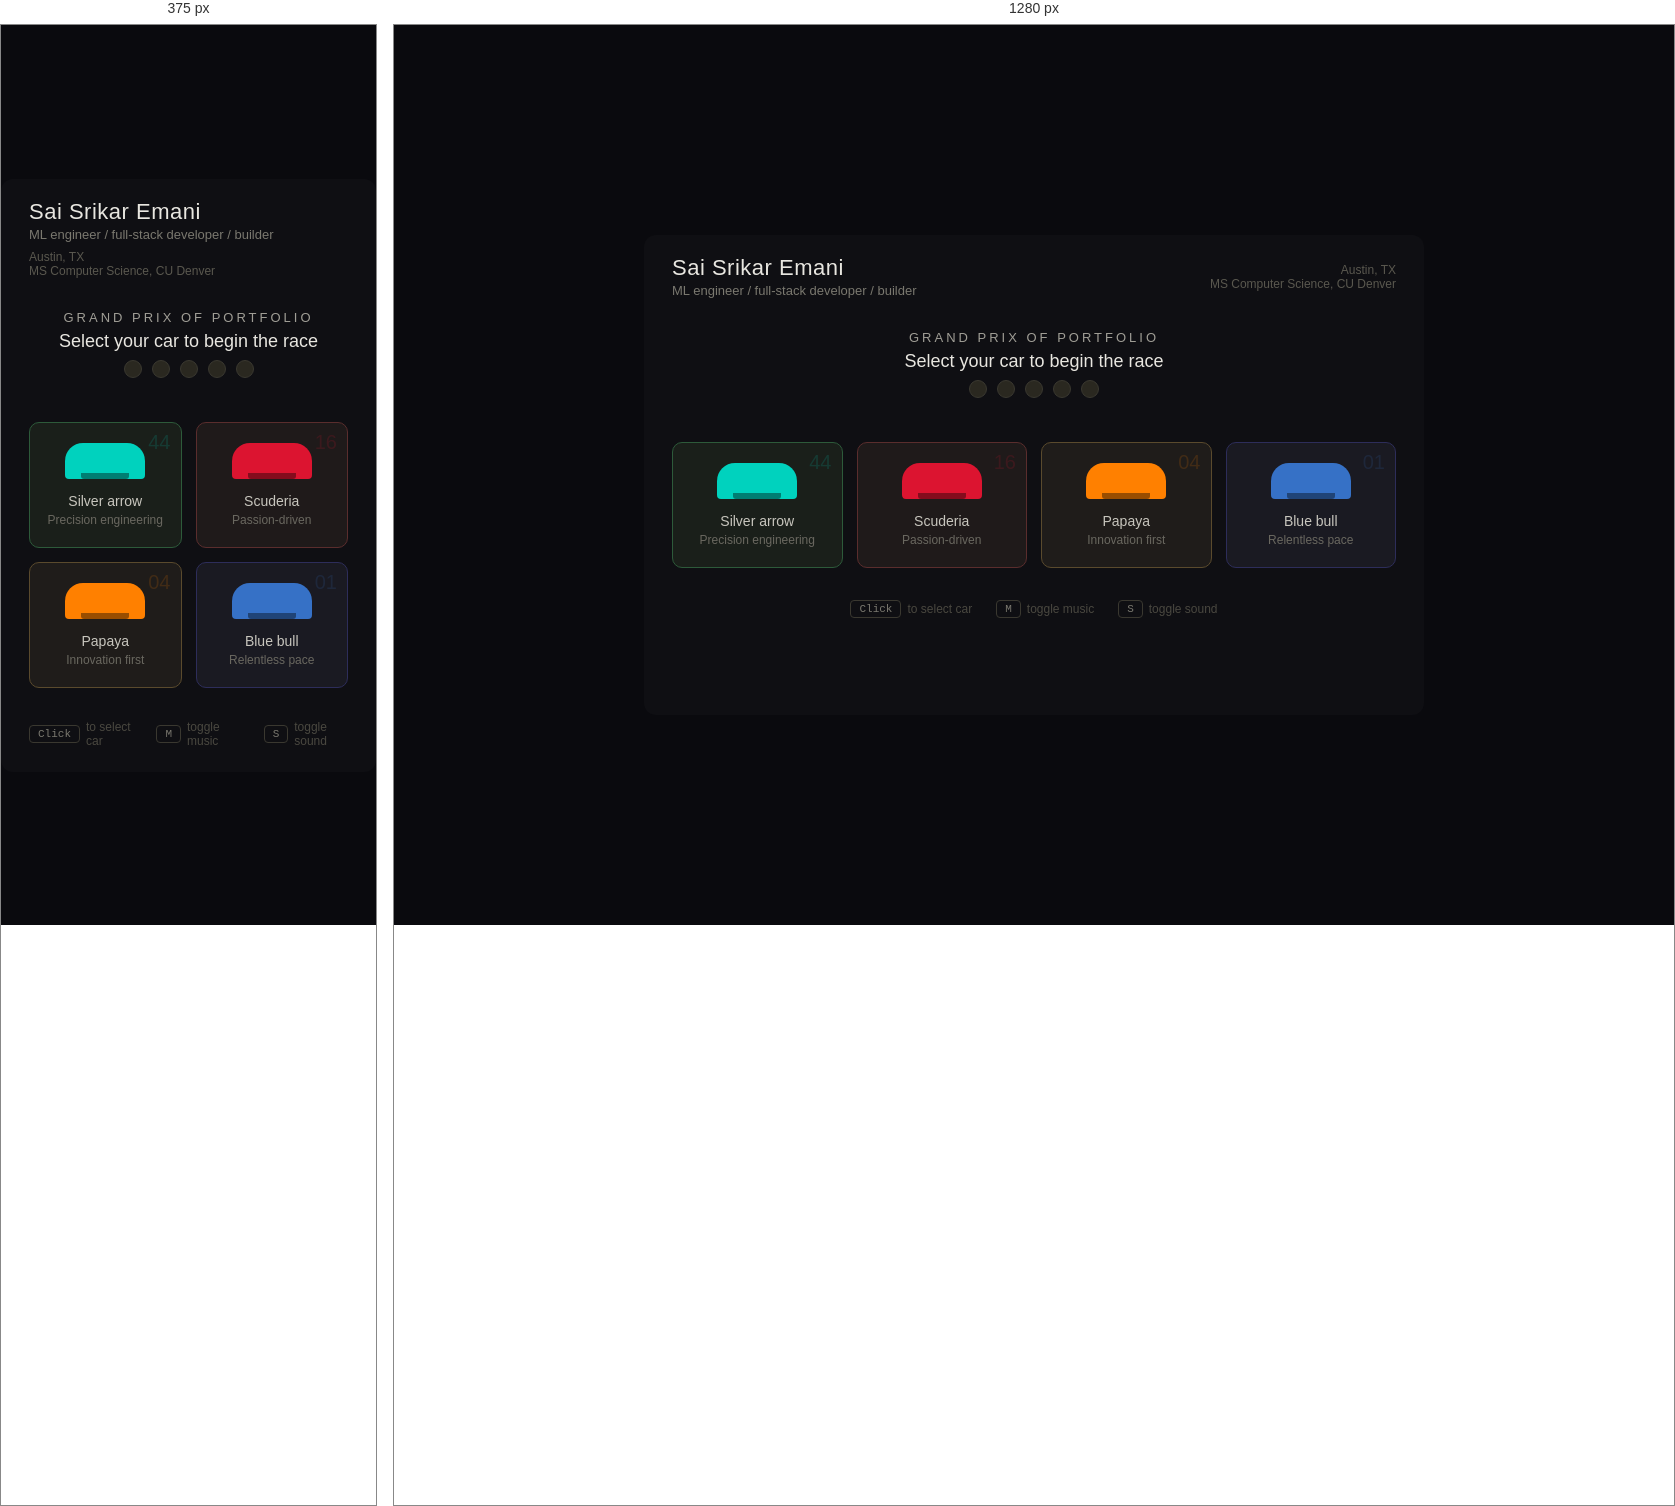
Rendered at 375 px and 1280 px, left to right.

<!-- file: f1_car_selection.html -->
<!DOCTYPE html>
<html lang="en">
<head>
<meta charset="UTF-8">
<meta name="viewport" content="width=device-width, initial-scale=1.0">
<title>F1 Portfolio — Car Selection</title>
<style>
* { box-sizing: border-box; margin: 0; padding: 0; }
body { background: #0a0a0e; display: flex; align-items: center; justify-content: center; min-height: 100vh; font-family: -apple-system, BlinkMacSystemFont, 'Segoe UI', sans-serif; }
.screen { width: 100%; max-width: 780px; min-height: 480px; background: #0f0f13; border-radius: 12px; overflow: hidden; position: relative; }
.top-bar { display: flex; justify-content: space-between; align-items: center; padding: 20px 28px 0; }
.name { color: #e8e6e0; font-size: 22px; font-weight: 500; letter-spacing: 0.5px; }
.tagline { color: #7a786f; font-size: 13px; margin-top: 2px; }
.nav-hint { color: #5a584f; font-size: 12px; text-align: right; }
.title-bar { text-align: center; padding: 32px 0 8px; }
.title-main { color: #a09e96; font-size: 13px; letter-spacing: 3px; text-transform: uppercase; }
.title-sub { color: #e8e6e0; font-size: 18px; font-weight: 500; margin-top: 6px; }
.garage { display: grid; grid-template-columns: repeat(4, minmax(0,1fr)); gap: 14px; padding: 24px 28px 32px; }
.car-slot { border-radius: 10px; padding: 20px 14px; text-align: center; cursor: pointer; transition: transform 0.15s, border-color 0.2s; border: 1.5px solid transparent; position: relative; }
.car-slot:hover { transform: translateY(-4px); }
.car-slot.merc { background: #1a1f1a; border-color: #2d5a3a; }
.car-slot.merc:hover { border-color: #00d2be; }
.car-slot.ferr { background: #1f1a1a; border-color: #5a2d2d; }
.car-slot.ferr:hover { border-color: #dc1430; }
.car-slot.mcl { background: #1f1c1a; border-color: #5a4a2d; }
.car-slot.mcl:hover { border-color: #ff8000; }
.car-slot.rb { background: #1a1a22; border-color: #2d2d5a; }
.car-slot.rb:hover { border-color: #3671c6; }
.car-icon { width: 80px; height: 36px; margin: 0 auto 14px; border-radius: 18px 18px 4px 4px; position: relative; }
.merc .car-icon { background: #00d2be; }
.ferr .car-icon { background: #dc1430; }
.mcl .car-icon { background: #ff8000; }
.rb .car-icon { background: #3671c6; }
.car-icon::after { content: ''; position: absolute; bottom: 0; left: 50%; transform: translateX(-50%); width: 60%; height: 6px; border-radius: 0 0 3px 3px; background: rgba(0,0,0,0.4); }
.team-name { color: #c8c6be; font-size: 14px; font-weight: 500; }
.team-sub { color: #6a6860; font-size: 12px; margin-top: 4px; }
.number { position: absolute; top: 8px; right: 10px; font-size: 20px; font-weight: 500; opacity: 0.15; }
.merc .number { color: #00d2be; }
.ferr .number { color: #dc1430; }
.mcl .number { color: #ff8000; }
.rb .number { color: #3671c6; }
.bottom-bar { display: flex; justify-content: center; gap: 24px; padding: 0 28px 24px; }
.hint { color: #4a4840; font-size: 12px; display: flex; align-items: center; gap: 6px; }
.key { display: inline-block; padding: 2px 8px; border: 1px solid #3a3830; border-radius: 4px; color: #7a786f; font-size: 11px; font-family: monospace; }
.lights { display: flex; justify-content: center; gap: 10px; padding: 0 0 20px; }
.light { width: 18px; height: 18px; border-radius: 50%; background: #2a2820; border: 1px solid #3a3830; }

@media (max-width: 600px) {
  .garage { grid-template-columns: repeat(2, 1fr); }
  .top-bar { flex-direction: column; align-items: flex-start; gap: 8px; }
  .nav-hint { text-align: left; }
}
</style>
</head>
<body>
<div class="screen">
  <div class="top-bar">
    <div>
      <div class="name">Sai Srikar Emani</div>
      <div class="tagline">ML engineer / full-stack developer / builder</div>
    </div>
    <div class="nav-hint">Austin, TX<br/>MS Computer Science, CU Denver</div>
  </div>
  <div class="title-bar">
    <div class="title-main">Grand Prix of Portfolio</div>
    <div class="title-sub">Select your car to begin the race</div>
  </div>
  <div class="lights">
    <div class="light"></div><div class="light"></div><div class="light"></div><div class="light"></div><div class="light"></div>
  </div>
  <div class="garage">
    <div class="car-slot merc">
      <div class="number">44</div>
      <div class="car-icon"></div>
      <div class="team-name">Silver arrow</div>
      <div class="team-sub">Precision engineering</div>
    </div>
    <div class="car-slot ferr">
      <div class="number">16</div>
      <div class="car-icon"></div>
      <div class="team-name">Scuderia</div>
      <div class="team-sub">Passion-driven</div>
    </div>
    <div class="car-slot mcl">
      <div class="number">04</div>
      <div class="car-icon"></div>
      <div class="team-name">Papaya</div>
      <div class="team-sub">Innovation first</div>
    </div>
    <div class="car-slot rb">
      <div class="number">01</div>
      <div class="car-icon"></div>
      <div class="team-name">Blue bull</div>
      <div class="team-sub">Relentless pace</div>
    </div>
  </div>
  <div class="bottom-bar">
    <div class="hint"><span class="key">Click</span> to select car</div>
    <div class="hint"><span class="key">M</span> toggle music</div>
    <div class="hint"><span class="key">S</span> toggle sound</div>
  </div>
</div>
</body>
</html>